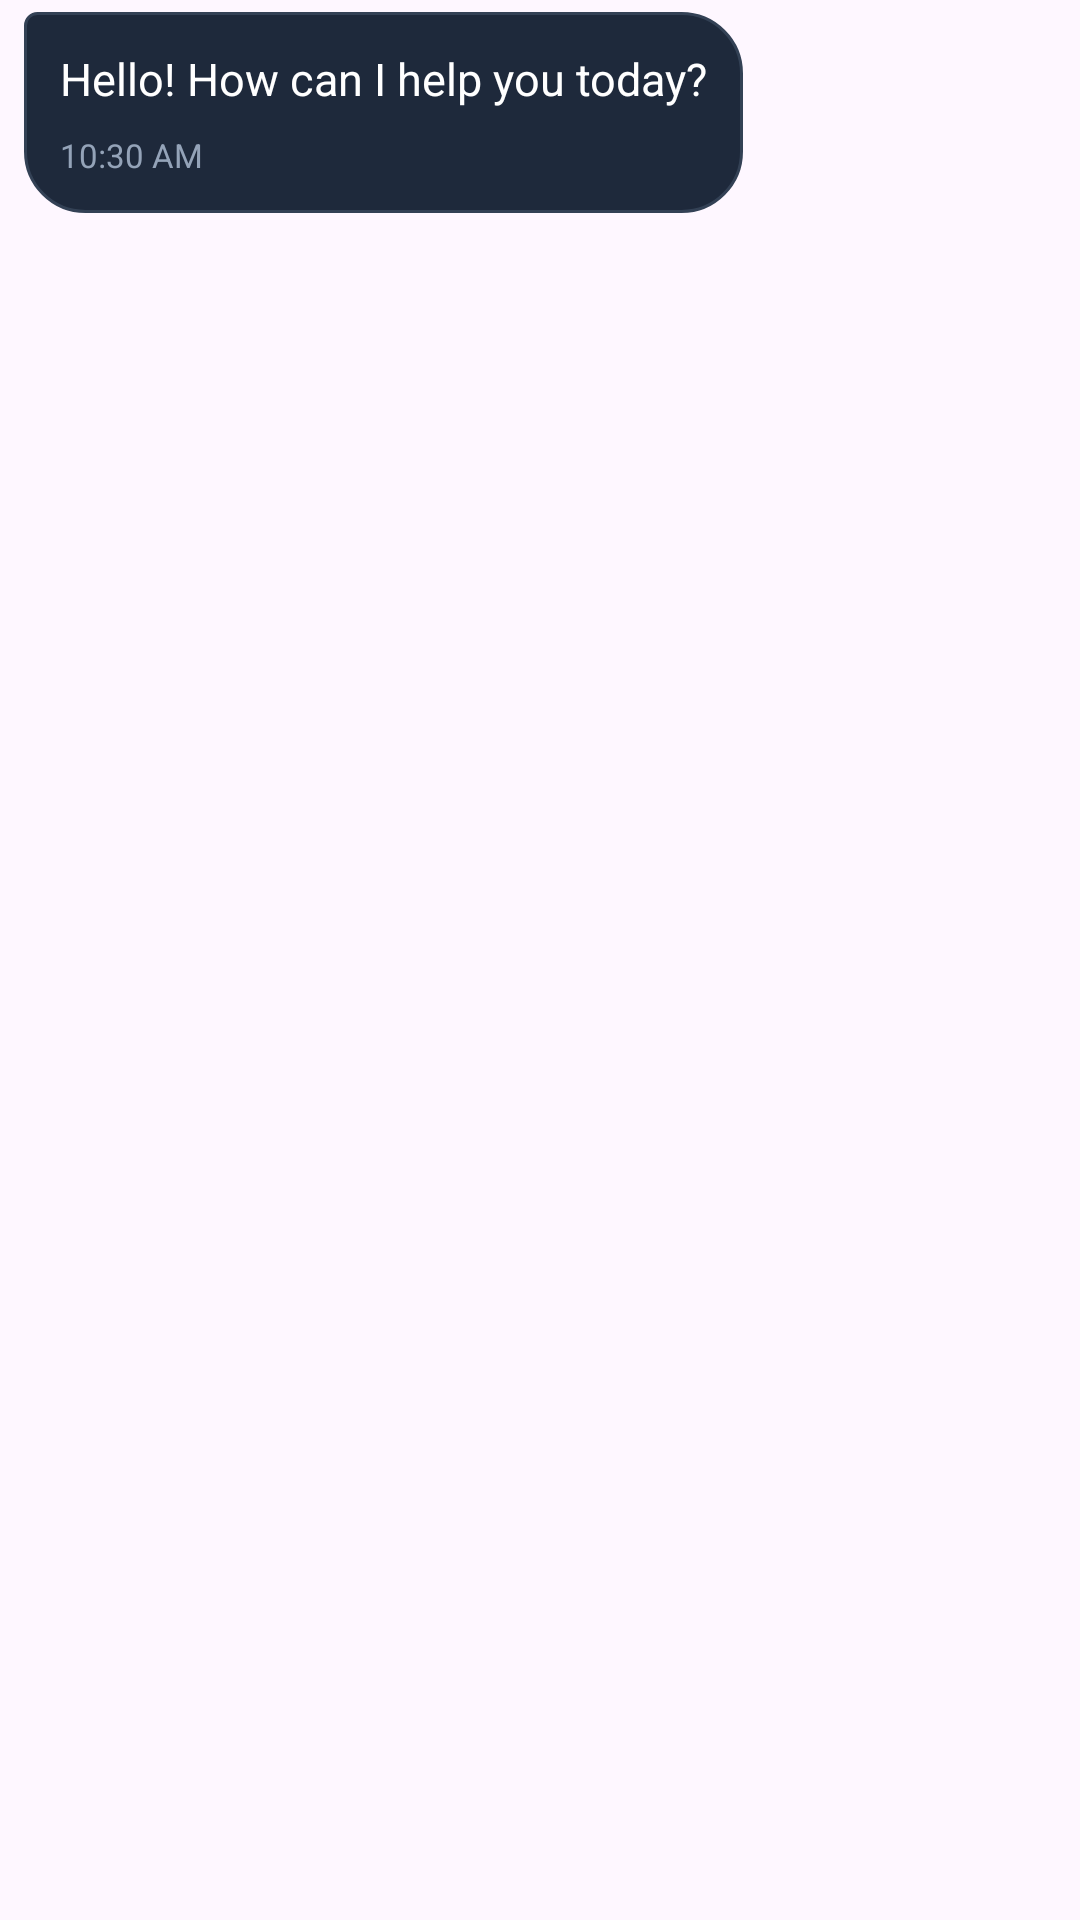

Produce the Android XML layout that renders to this screen, including the resource entries it uses.
<!-- AndroidManifest.xml: application theme Theme.RemasFinalProject -->
<!-- res/layout/chat_message_item.xml -->
<?xml version="1.0" encoding="utf-8"?>
<LinearLayout xmlns:android="http://schemas.android.com/apk/res/android"
    xmlns:app="http://schemas.android.com/apk/res-auto"
    xmlns:tools="http://schemas.android.com/tools"
    android:layout_width="match_parent"
    android:layout_height="wrap_content"
    android:orientation="vertical"
    android:paddingVertical="4dp">

    
    <TextView
        android:id="@+id/tvDateSeparator"
        android:layout_width="wrap_content"
        android:layout_height="wrap_content"
        android:text="Today"
        android:textColor="#94A3B8"
        android:textSize="12sp"
        android:background="#334155"
        android:paddingHorizontal="16dp"
        android:paddingVertical="6dp"
        android:layout_gravity="center"
        android:layout_marginVertical="8dp"
        android:visibility="gone"/>

    
    <LinearLayout
        android:id="@+id/messageContainer"
        android:layout_width="match_parent"
        android:layout_height="wrap_content"
        android:orientation="horizontal"
        android:gravity="start"
        android:paddingHorizontal="8dp">

        
        <ImageView
            android:id="@+id/ivProfilePic"
            android:layout_width="40dp"
            android:layout_height="40dp"
            android:src="@android:drawable/ic_dialog_email"
            android:background="#38BDF8"
            android:padding="8dp"
            android:visibility="gone"
            android:layout_marginEnd="8dp"/>

        
        <LinearLayout
            android:id="@+id/messageBubble"
            android:layout_width="wrap_content"
            android:layout_height="wrap_content"
            android:orientation="vertical"
            android:background="@drawable/message_bubble_received"
            android:padding="12dp"
            android:maxWidth="280dp">

            
            <TextView
                android:id="@+id/tvSenderName"
                android:layout_width="wrap_content"
                android:layout_height="wrap_content"
                android:text="LUXE STAY AI"
                android:textColor="#38BDF8"
                android:textSize="12sp"
                android:textStyle="bold"
                android:layout_marginBottom="4dp"
                android:visibility="gone"/>

            
            <TextView
                android:id="@+id/tvMessageText"
                android:layout_width="wrap_content"
                android:layout_height="wrap_content"
                android:text="Hello! How can I help you today?"
                android:textColor="#FFFFFF"
                android:textSize="15sp"
                android:layout_marginBottom="4dp"/>

            
            <LinearLayout
                android:id="@+id/fileAttachmentContainer"
                android:layout_width="wrap_content"
                android:layout_height="wrap_content"
                android:orientation="horizontal"
                android:gravity="center_vertical"
                android:background="#0F172A"
                android:padding="8dp"
                android:layout_marginBottom="4dp"
                android:visibility="gone">

                <ImageView
                    android:id="@+id/ivFileIcon"
                    android:layout_width="32dp"
                    android:layout_height="32dp"
                    android:src="@android:drawable/ic_menu_upload"
                    android:backgroundTint="#38BDF8"
                    android:layout_marginEnd="8dp"/>

                <LinearLayout
                    android:layout_width="0dp"
                    android:layout_height="wrap_content"
                    android:layout_weight="1"
                    android:orientation="vertical">

                    <TextView
                        android:id="@+id/tvFileName"
                        android:layout_width="wrap_content"
                        android:layout_height="wrap_content"
                        android:text="document.pdf"
                        android:textColor="#FFFFFF"
                        android:textSize="13sp"
                        android:textStyle="bold"
                        android:maxLines="1"
                        android:ellipsize="end"/>

                    <TextView
                        android:id="@+id/tvFileSize"
                        android:layout_width="wrap_content"
                        android:layout_height="wrap_content"
                        android:text="2.5 MB"
                        android:textColor="#94A3B8"
                        android:textSize="11sp"/>

                </LinearLayout>

                <ImageView
                    android:id="@+id/ivDownloadFile"
                    android:layout_width="24dp"
                    android:layout_height="24dp"
                    android:src="@drawable/ic_menu_download"
                    android:backgroundTint="#38BDF8"
                    android:layout_marginStart="8dp"/>

            </LinearLayout>

            
            <ImageView
                android:id="@+id/ivImageAttachment"
                android:layout_width="200dp"
                android:layout_height="150dp"
                android:scaleType="centerCrop"
                android:background="#0F172A"
                android:layout_marginBottom="4dp"
                android:visibility="gone"/>

            
            <LinearLayout
                android:layout_width="wrap_content"
                android:layout_height="wrap_content"
                android:orientation="horizontal"
                android:gravity="center_vertical"
                android:layout_marginTop="4dp">

                <TextView
                    android:id="@+id/tvMessageTime"
                    android:layout_width="wrap_content"
                    android:layout_height="wrap_content"
                    android:text="10:30 AM"
                    android:textColor="#94A3B8"
                    android:textSize="11sp"/>

                <ImageView
                    android:id="@+id/ivMessageStatus"
                    android:layout_width="14dp"
                    android:layout_height="14dp"
                    android:src="@android:drawable/ic_menu_preferences"
                    android:backgroundTint="#10B981"
                    android:layout_marginStart="4dp"
                    android:visibility="gone"/>

            </LinearLayout>

        </LinearLayout>

    </LinearLayout>

</LinearLayout>
<!-- resources referenced by this layout -->
<resources>
  <!-- drawable ic_menu_download (drawable) -->
  <?xml version="1.0" encoding="utf-8"?>
  <vector xmlns:android="http://schemas.android.com/apk/res/android"
      android:width="24dp"
      android:height="24dp"
      android:viewportWidth="24"
      android:viewportHeight="24">
      <path
          android:fillColor="#38BDF8"
          android:pathData="M19,9h-4V3H9v6H5l7,7 7,-7zM5,18v2h14v-2H5z"/>
  </vector>
  <!-- drawable message_bubble_received (drawable) -->
  <?xml version="1.0" encoding="utf-8"?>
  <shape xmlns:android="http://schemas.android.com/apk/res/android"
      android:shape="rectangle">
      
      <solid android:color="#1E293B" />
      
      <corners
          android:topLeftRadius="4dp"
          android:topRightRadius="20dp"
          android:bottomLeftRadius="20dp"
          android:bottomRightRadius="20dp" />
          
      <stroke
          android:width="1dp"
          android:color="#334155" />
          
  </shape>
  <style name="Theme.RemasFinalProject" parent="Base.Theme.RemasFinalProject" />
  <style name="Base.Theme.RemasFinalProject" parent="Theme.Material3.DayNight.NoActionBar">
          
          
      </style>
</resources>
